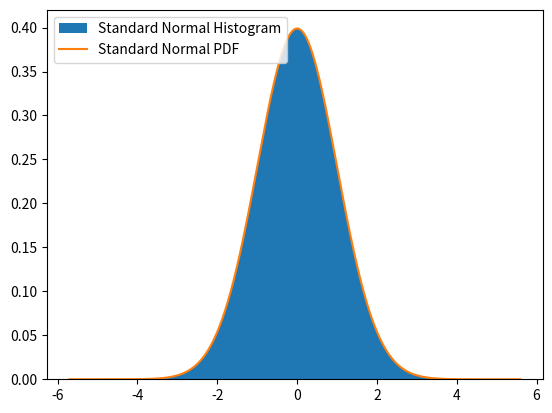

Python code for this plot:
import numpy as np
from argparse import ArgumentParser
from matplotlib import pyplot as plt

def standard_normal_values(batches: int):
    gen = np.random.default_rng()


    U2_a = gen.random(size=batches)
    U2_a *= 2 * np.pi
    U2_b = U2_a.copy()
    np.cos(U2_a, out=U2_a)
    np.sin(U2_b, out=U2_b)

    U1 = gen.random(size=batches)
    np.log(U1, out=U1)
    U1 *= -2
    np.sqrt(U1, out=U1)
    U1 = np.tile(U1, 2)
    U1[:batches] *= U2_a
    U1[batches:] *= U2_b

    return U1

def standard_normal_density(points: int, start: int, stop: int):
    X = np.linspace(start, stop, num=points)
    Y = X.copy()

    np.square(Y, out=Y)
    Y /= -2
    np.exp(Y, out=Y)
    Y /= np.sqrt(2 * np.pi)

    return (X, Y)

def main():
    ap = ArgumentParser()
    ap.add_argument("--batches", type=int, default=50_000_000)
    ap.add_argument("--hist-bins", type=int, default=1_000)
    ap.add_argument("--density-points", type=int, default=1_000)
    args = ap.parse_args()

    values = standard_normal_values(args.batches)

    plt.hist(values, args.hist_bins, density=True, label="Standard Normal Histogram")

    (density_x, density_y) = standard_normal_density(args.density_points, np.min(values), np.max(values))
    assert abs(np.trapz(density_y, x=density_x) - 1) <= 0.0001
    plt.plot(density_x, density_y, label="Standard Normal PDF")
    plt.legend()

    plt.show()

if __name__ == "__main__":
    main()
